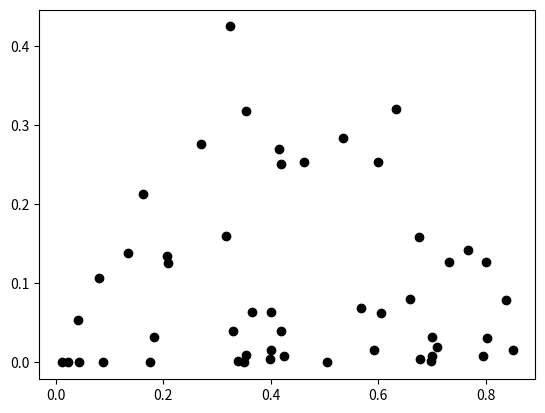

This figure's Python source:
import random
import numpy as np
import matplotlib.pyplot as plt

corner = np.array([[0, 0], [1, 0], [0.5, 0.5]])
current = np.array([0.15, 0.35])

def next_point(last_point):
    target_point = random.choice(corner)
    return (last_point + target_point) / 2

fig=plt.figure()
ax=fig.add_subplot(111)

for x in range(50):
  current = next_point(current)
  ax.plot(current[0],current[1],'ko')
  plt.draw()

plt.show()
